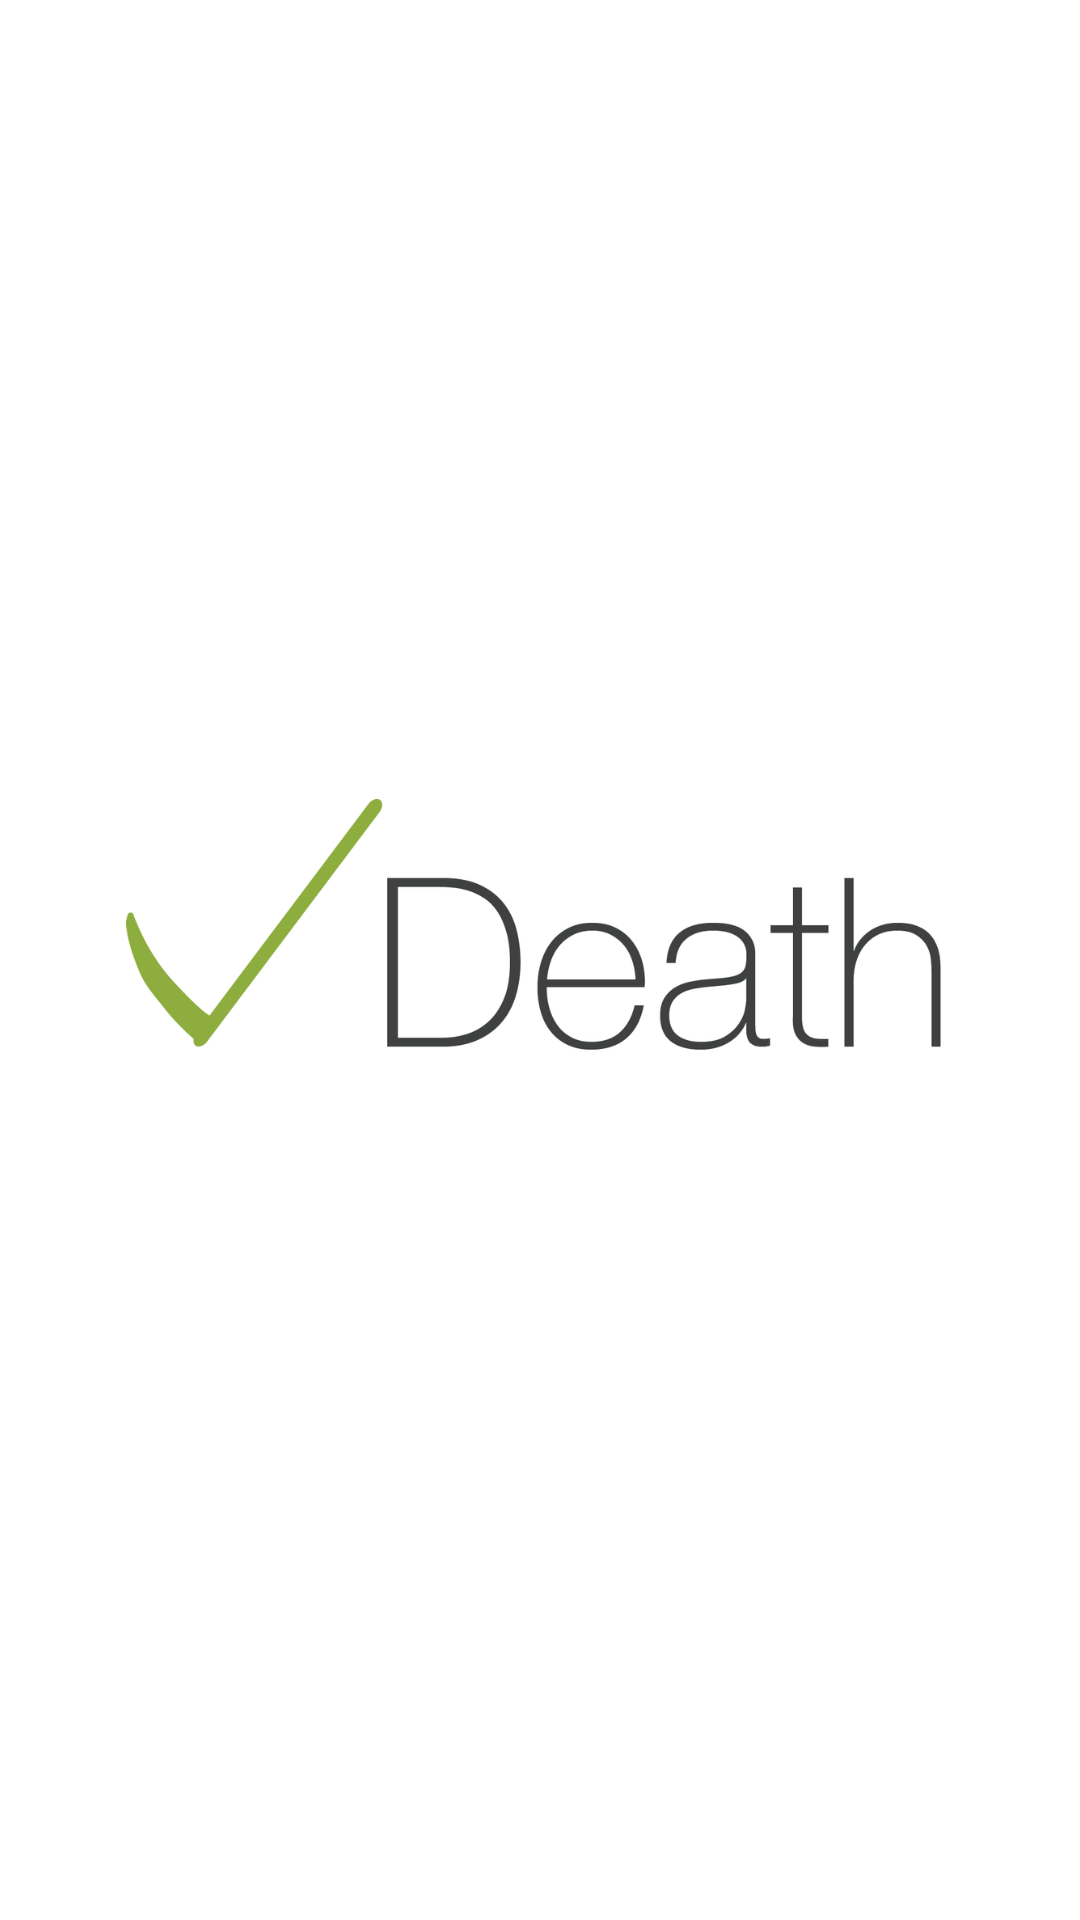

Android layout source for this screen:
<!-- AndroidManifest.xml: application theme AppTheme -->
<!-- res/layout/activity_starting_screen.xml -->
<?xml version="1.0" encoding="utf-8"?>
<LinearLayout xmlns:android="http://schemas.android.com/apk/res/android"
              android:orientation="vertical"
              android:gravity="center"
              android:background="@android:color/white"
              android:layout_width="match_parent"
              android:layout_height="match_parent">

    <ImageView
        android:id="@+id/deathAppLogo"
        android:layout_margin="42dp"
        android:src="@drawable/ic_death_logo"
        android:layout_width="wrap_content"
        android:layout_height="wrap_content"/>

</LinearLayout>
<!-- resources referenced by this layout -->
<resources>
  <!-- drawable ic_death_logo: png bitmap (drawable, 46958 bytes) -->
  <style name="AppTheme" parent="Theme.AppCompat.Light.DarkActionBar">
          
  
          <item name="colorPrimary">@color/colorPrimary</item>
          <item name="colorPrimaryDark">@color/colorPrimaryDark</item>
          <item name="colorAccent">@color/colorAccent</item>
  
      </style>
  <color name="colorPrimary">#607D8B</color>
  <color name="colorPrimaryDark">#455A64</color>
  <color name="colorAccent">#607D8B</color>
</resources>
